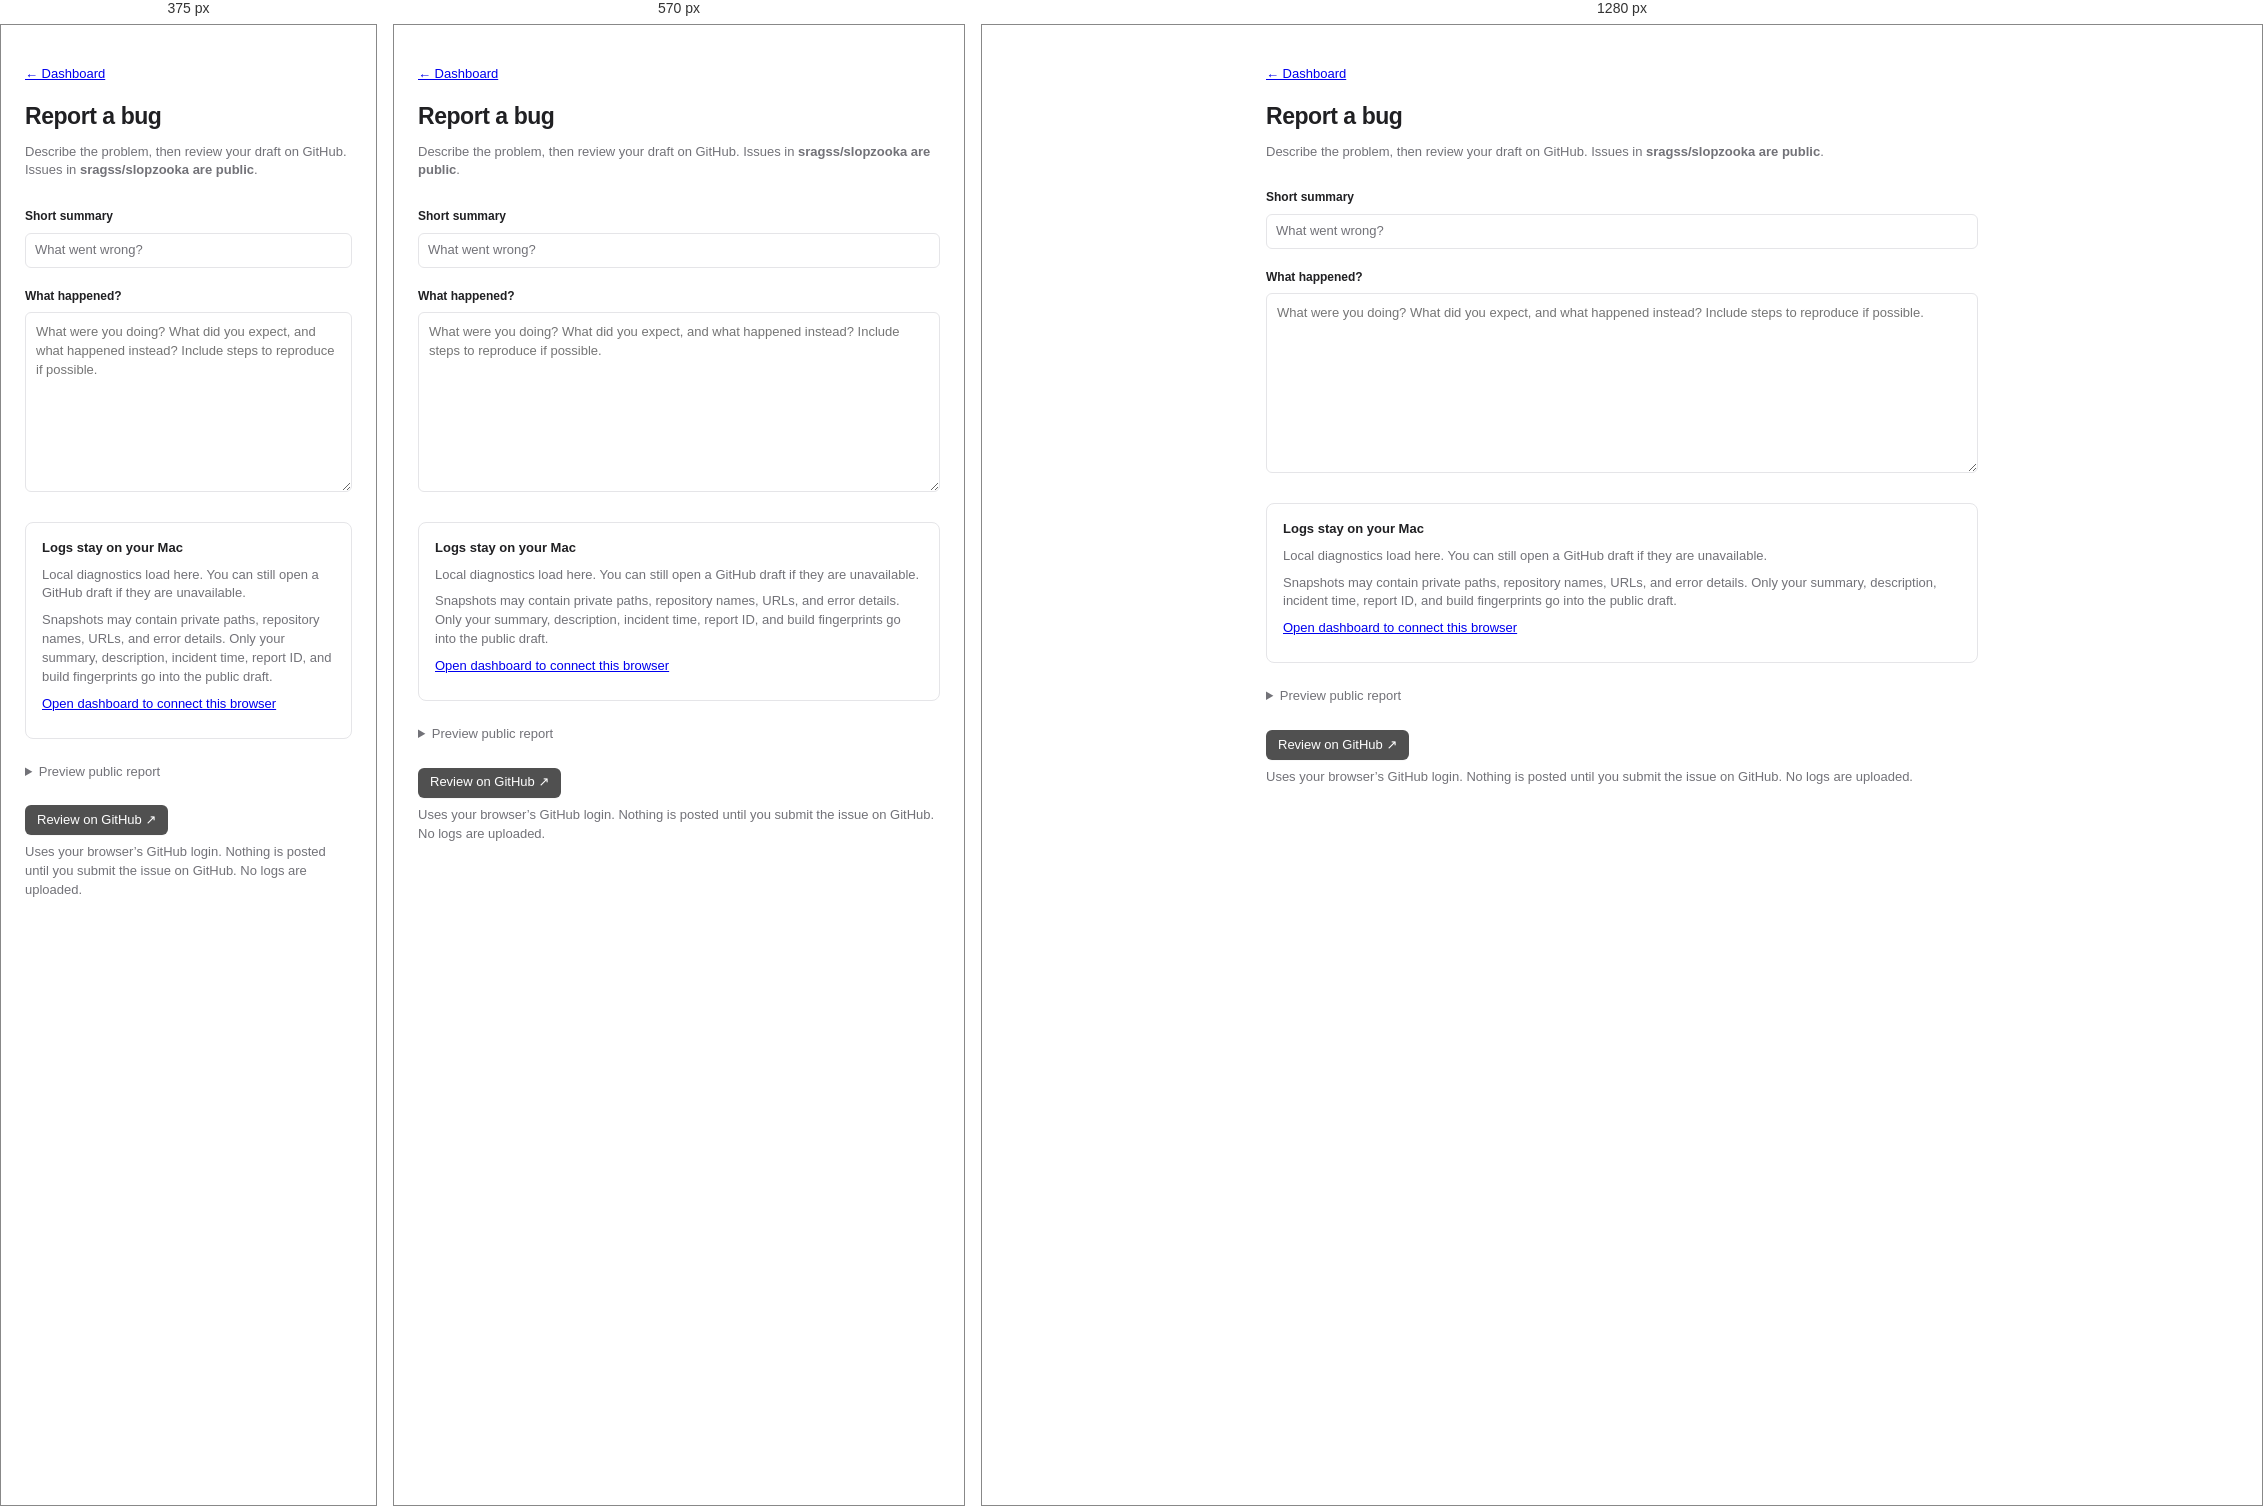
Rendered at 375 px, 570 px and 1280 px, left to right.

<!-- file: bug-report.html -->
<!doctype html>
<html lang="en">
  <head>
    <meta charset="utf-8" />
    <meta name="viewport" content="width=device-width, initial-scale=1" />
    <meta name="referrer" content="no-referrer" />
    <title>Report a bug · SlopZooka</title>
    <link rel="stylesheet" href="/bug-report.css" />
  </head>
  <body class="report-page">
    <main>
      <header>
        <a href="/">← Dashboard</a>
        <h1>Report a bug</h1>
        <p>
          Describe the problem, then review your draft on GitHub. Issues in
          <strong>sragss/slopzooka are public</strong>.
        </p>
      </header>
      <form
        id="report-form"
        action="https://github.com/sragss/slopzooka/issues/new"
        method="get"
        target="_blank"
        rel="noopener noreferrer"
      >
        <label for="title">Short summary</label>
        <input
          id="title"
          name="title"
          required
          maxlength="120"
          autocomplete="off"
          placeholder="What went wrong?"
        />
        <label for="description">What happened?</label>
        <textarea
          id="description"
          name="body"
          required
          maxlength="4000"
          placeholder="What were you doing? What did you expect, and what happened instead? Include steps to reproduce if possible."
        ></textarea>
        <section class="diagnostics" aria-label="Local diagnostics">
          <strong>Logs stay on your Mac</strong>
          <p id="capture-status" role="status">
            Local diagnostics load here. You can still open a GitHub draft if
            they are unavailable.
          </p>
          <p>
            Snapshots may contain private paths, repository names, URLs, and
            error details. Only your summary, description, incident time, report
            ID, and build fingerprints go into the public draft.
          </p>
          <a id="download-report" class="button" hidden download
            >Download local snapshot</a
          >
          <button id="retry-capture" type="button" hidden>
            Retry local snapshot
          </button>
          <p>
            <a href="/" target="_blank" rel="noopener noreferrer"
              >Open dashboard to connect this browser</a
            >
          </p>
        </section>
        <details>
          <summary>Preview public report</summary>
          <pre id="public-preview"></pre>
        </details>
        <p id="report-error" class="error" role="alert" hidden></p>
        <div class="report-actions">
          <button id="review-issue" class="primary" type="submit">
            Review on GitHub ↗
          </button>
        </div>
        <p>
          Uses your browser’s GitHub login. Nothing is posted until you submit
          the issue on GitHub. No logs are uploaded.
        </p>
      </form>
    </main>
    <script type="module" src="/bug-report.js"></script>
  </body>
</html>


/* @media block from bug-report.css */
@media (max-width: 720px) {
  .sidebar {
    position: static;
    width: auto;
    padding: 16px;
    border-right: 0;
    border-bottom: 1px solid var(--line);
  }
  .brand {
    margin: 0 0 14px;
  }
  nav {
    display: flex;
  }
  nav a {
    flex: 1;
    justify-content: center;
    gap: 6px;
    padding: 8px;
  }
  nav a svg,
  .connection {
    display: none;
  }
  nav .count {
    margin-left: 0;
  }
  main {
    margin-left: 0;
    padding: 24px 20px;
  }
  .row {
    gap: 10px;
  }
  .row-actions {
    gap: 0;
  }
  .pairing-content {
    margin: 24px auto;
  }
}

/* @media block from bug-report.css */
@media (max-width: 420px) {
  nav a {
    font-size: 12px;
  }
  .row {
    align-items: flex-start;
    flex-direction: column;
    gap: 10px;
  }
}